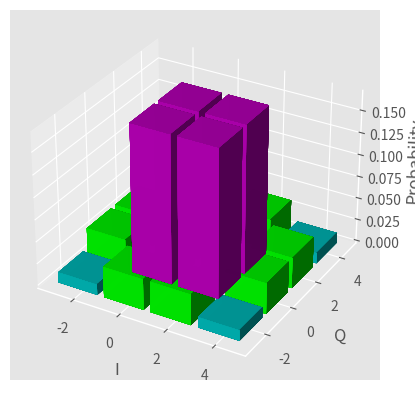

Reproduce this figure in Python.
"""
Created on Mon Aug 26 11:23:57 2019

[redacted]
"""

#import komm as k
import random as rnd
from math import sqrt
from mpl_toolkits.mplot3d import axes3d
import matplotlib.pyplot as plt
import numpy as np
from matplotlib import style
style.use('ggplot')

fig = plt.figure()
ax1 = fig.add_subplot(111, projection='3d')



M = 16
#qam = k.QAModulation(M)
#qam=k.QAModulation(orders=(4, 2), base_amplitudes=(1.0, 2.0))
#x = list(qam.constellation)
#print(x)
#print(qam.labeling)
"""
plt.plot([np.real(x)],[np.imag(x)],'ro')
plt.xlabel('Inphase')
plt.ylabel('Quadrature')
plt.title('16-QAM Constellation Diagram')
plt.grid(True)
plt.axis([-8, 8, -8, 8])
plt.show()
"""
"""
npx = np.real(x)
npy = np.imag(x)
d = np.zeros(len(x))
for i in range(len(x)):
    d[i] = npx[i]**2+npy[i]**2
d = list(d)
d2 = list(set(d))
d2.sort()
print('d2 sorted values are:', d2)
num_prob = 0  # number of probabilities
for i in range(len(d2)):
    q = d.index(d2[i])
    #print(q)
    w = d.count(d2[i])
    print('number of', d2[i], '\'s is', w)
    n = 1
    Q = []
    while n < w:
        Q.append(q)
        q = d.index(d2[i], q+1, M)
        n += 1
    Q.append(q)
    print('Indexes of d2 =', d2[i], 'is', Q)
    num_prob += 1
print('number of probabilities is:', num_prob)
"""

dd = [complex(-1,1), complex(-1,-1), complex(1,-1), complex(1,1), complex(-3,-1), complex(-3,1), complex(-1,-3), complex(-1,3), complex(1,-3), complex(1,3), complex(3,-1), complex(3,1), complex(-3,-3), complex(-3,3), complex(3,-3), complex(3,3)]

x3 = np.real(dd)
y3 = np.imag(dd)
z3 = np.zeros(16)

dx = 1.7*np.ones(16)
dy = 1.7*np.ones(16)
#dz = [0.4590/4, 0.4590/4, 0.4590/4, 0.4590/4, 0.3455/8, 0.3455/8, 0.3455/8,
 #     0.3455/8, 0.3455/8, 0.3455/8, 0.3455/8, 0.3455/8, 0.1955/4,  0.1955/4,  0.1955/4,  0.1955/4]
dz = [0.6745/4, 0.6745/4, 0.6745/4, 0.6745/4, 0.2780/8, 0.2780/8, 0.2780/8,
      0.2780/8, 0.2780/8, 0.2780/8, 0.2780/8, 0.2780/8, 0.0475/4,  0.0475/4,  0.0475/4,  0.0475/4]


#ax1.bar3d(x3, y3, z3, dx, dy, dz)

colors = ['m', 'm', 'm', 'm', 'lime', 'lime', 'lime',
          'lime', 'lime', 'lime', 'lime', 'lime', 'c', 'c', 'c', 'c']
for i in range(0, 16):
       ax1.bar3d(x3[i], y3[i], z3[i], dx, dy, dz[i], alpha=0.5, color=colors[i])


ax1.set_xlabel('I')
ax1.set_ylabel('Q')
ax1.set_zlabel('Probability')

plt.show()
